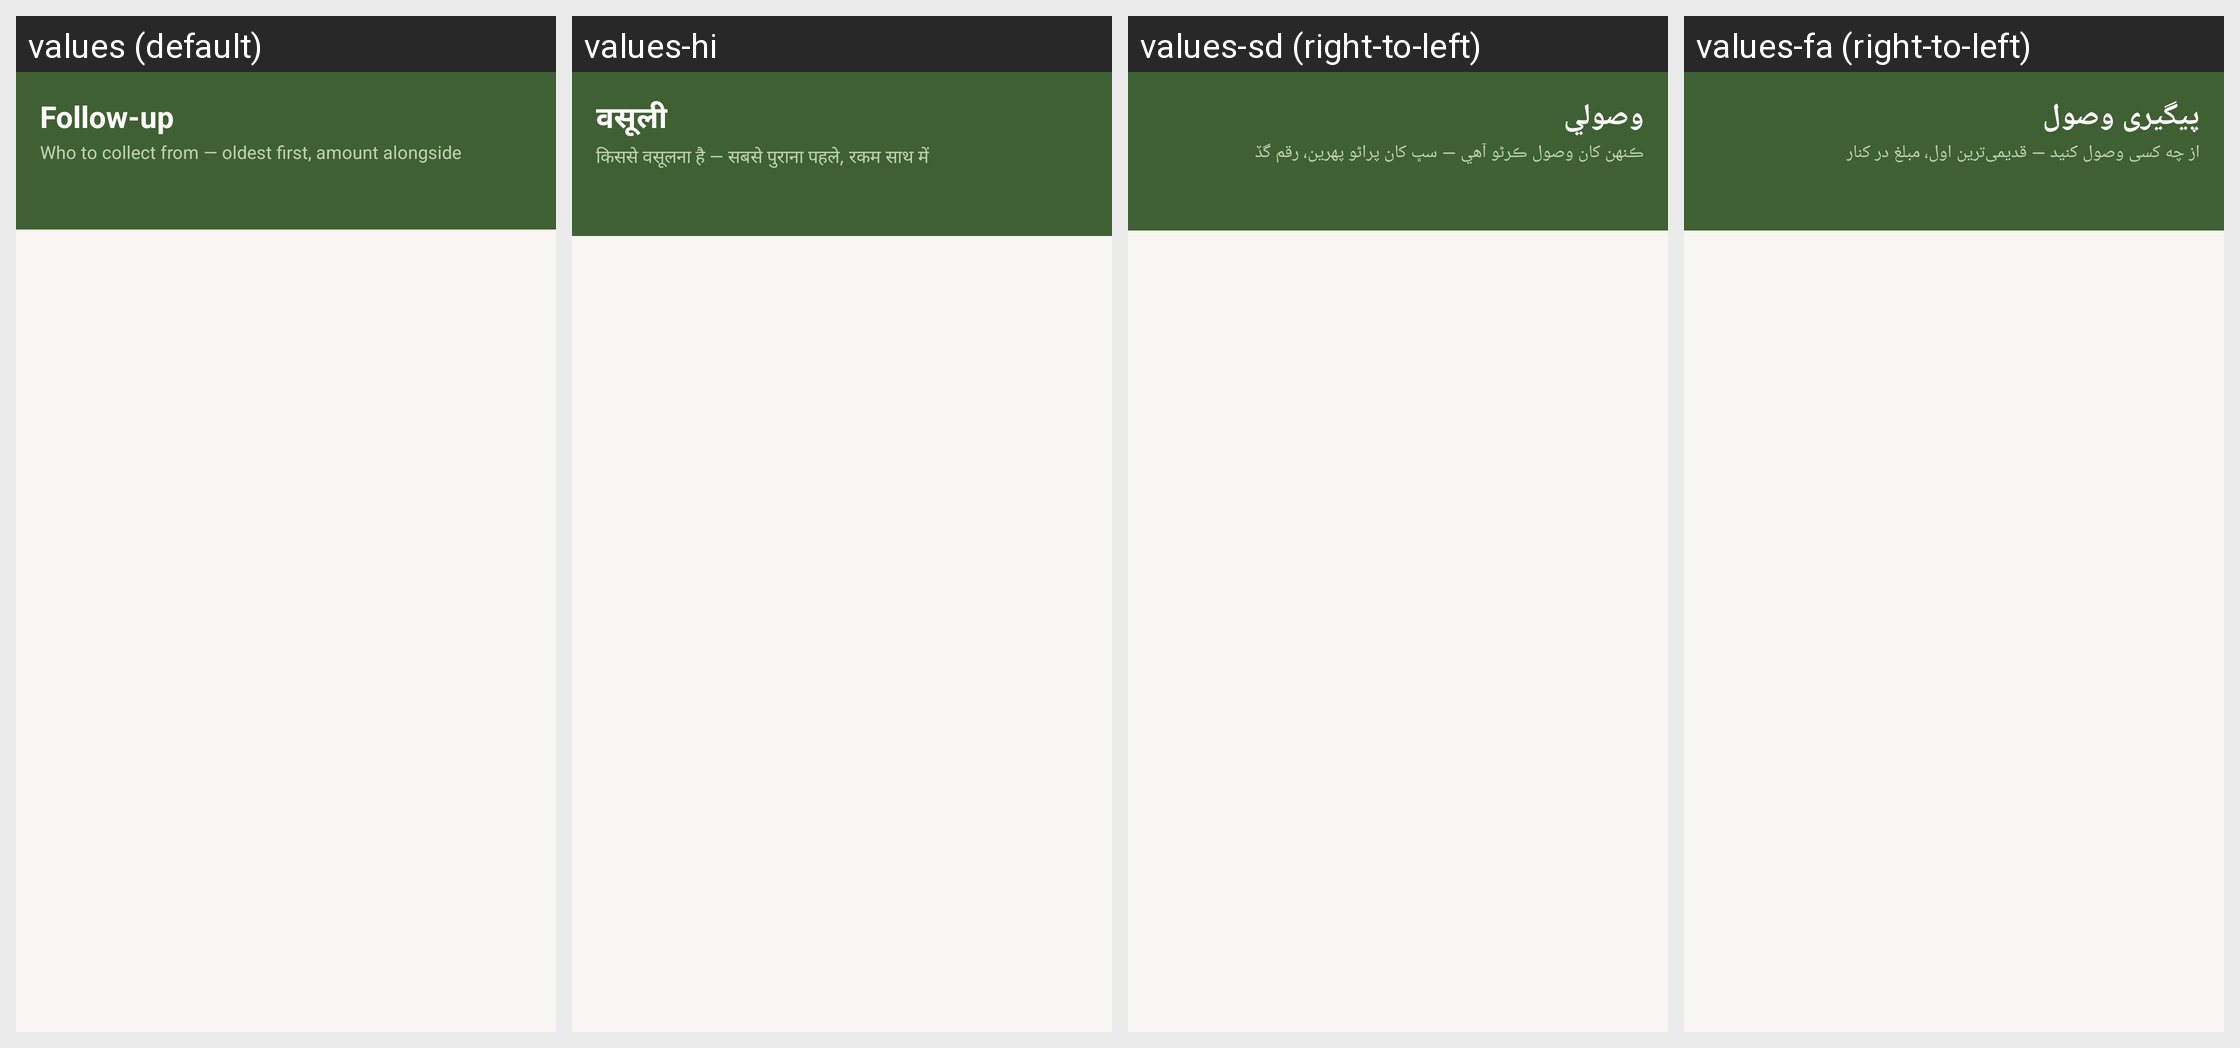

Strings drawn on this Android screen and how each of the app's shown locales translates them:
Android screen res/layout/activity_followup.xml rendered under 4 locales, left to right: values (default), values-hi, values-sd (right-to-left), values-fa (right-to-left). Device: Nexus 5 (rendered at 1080×1920; each locale shown at half size, 540×960, under a caption strip naming it); theme Theme.RoshanKhata.
Other locales in the repository, not shown: values-ar, values-bn, values-in, values-ur.
Strings drawn on this screen, with the default value and each locale's value (text and hints the layout hard-codes, and strings that could not be matched under every locale, appear in the picture but are not listed):

followup_title
  values: Follow-up
  values-hi: वसूली
  values-sd: وصولي
  values-fa: پیگیری وصول

followup_subtitle
  values: Who to collect from — oldest first, amount alongside
  values-hi: किससे वसूलना है — सबसे पुराना पहले, रकम साथ में
  values-sd: ڪنهن کان وصول ڪرڻو آهي — سڀ کان پراڻو پهرين، رقم گڏ
  values-fa: از چه کسی وصول کنید — قدیمی‌ترین اول، مبلغ در کنار
